Run: headless pygame with SDL's dummy video driver; simulated clock (each Clock.tick advances the game by its frame time, no real sleeping); random seed 0; keys injected as events and as key.get_pressed() state; no mouse input.
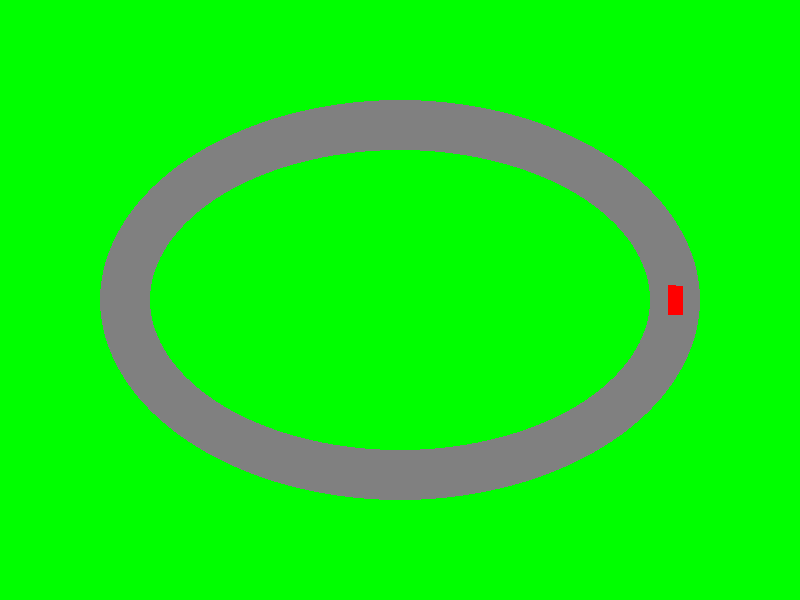
Frame 1 of 4 · flips 1–60 · no input
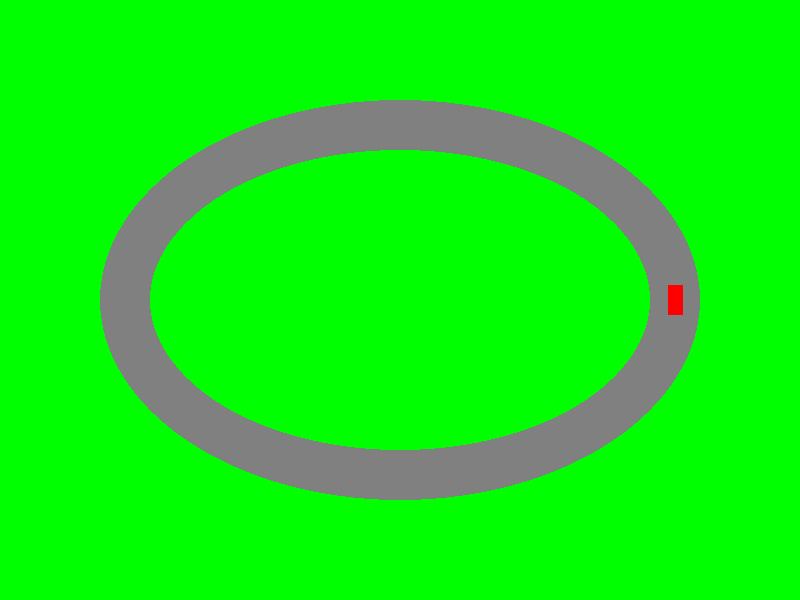
Frame 2 of 4 · flips 61–180 · tapped SPACE, RETURN · held RIGHT (→), D
Frame 3 of 4 · flips 181–300 · held DOWN (↓), S · screen unchanged from frame 2, image omitted
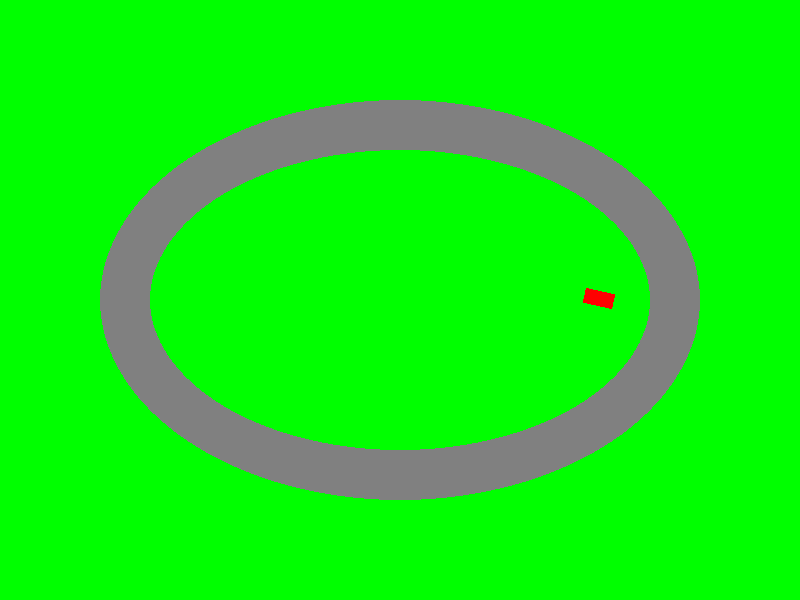
Frame 4 of 4 · flips 301–420 · held LEFT (←), A, UP (↑), W

The pygame program that drew these frames:

import math
import random
import pygame

# --- Constants ---
WIDTH, HEIGHT = 800, 600
FPS = 60
WHITE = (255, 255, 255)
BLACK = (0, 0, 0)
GRAY = (128, 128, 128)
GREEN = (0, 255, 0)
RED = (255, 0, 0)
TRACK_COLOR = GRAY
GRASS_COLOR = GREEN
CAR_COLOR = RED

# --- Track parameters ---
TRACK_CENTER_X = WIDTH // 2
TRACK_CENTER_Y = HEIGHT // 2
TRACK_RADIUS_X = 300
TRACK_RADIUS_Y = 200
TRACK_WIDTH = 50
INNER_TRACK_RADIUS_X = TRACK_RADIUS_X - TRACK_WIDTH
INNER_TRACK_RADIUS_Y = TRACK_RADIUS_Y - TRACK_WIDTH

# --- Car parameters ---
CAR_SIZE = (15, 30)  # Width, Height
MAX_SPEED = 5.0
ACCELERATION = 0.05
BRAKING = 0.1
FRICTION = 0.02
SLIDE_FACTOR = 0.1  # Increased for more noticeable sliding
WALL_BOUNCE_FACTOR = -0.3  # Less bounce
START_ANGLE = 90


class Car:

  def __init__(self, x, y, angle):
    self.x = x
    self.y = y
    self.angle = angle
    self.speed = 0
    self.surface = pygame.Surface(CAR_SIZE, pygame.SRCALPHA)
    self.surface.fill(CAR_COLOR)
    self.original_surface = self.surface
    self.rect = self.surface.get_rect(center=(self.x, self.y))
    self.sliding = False  # Track if the car is currently sliding

  def update(self, accelerate, brake):
    if accelerate:
      self.speed += ACCELERATION
    if brake:
      self.speed -= BRAKING

    self.speed *= 1 - FRICTION
    self.speed = max(0, min(self.speed, MAX_SPEED))

    # --- Steering and Sliding ---
    target_angle = self.calculate_target_angle()
    angle_diff = (target_angle - self.angle) % 360
    if angle_diff > 180:
      angle_diff -= 360

    # Adjust steering based on speed (more sliding at higher speeds)
    steering_sensitivity = 0.1  # Base steering sensitivity
    if self.speed > MAX_SPEED * 0.7:  # Start sliding more at 70% of max speed
      steering_sensitivity = 0.03 + (
          1 - (self.speed / MAX_SPEED)
      )  # Reduce steering, increase slide
      self.sliding = True
    else:
      self.sliding = False

    self.angle += angle_diff * steering_sensitivity

    # Add random slide, scaled by speed
    self.angle += self.speed * SLIDE_FACTOR * (random.uniform(-1, 1))
    self.angle %= 360

    radians = math.radians(self.angle)
    self.x += self.speed * math.cos(radians)
    self.y -= self.speed * math.sin(radians)

    self.check_wall_collision()
    self.surface = pygame.transform.rotate(self.original_surface, self.angle)
    self.rect = self.surface.get_rect(center=(int(self.x), int(self.y)))

  def calculate_target_angle(self):
    dx = TRACK_CENTER_X - self.x
    dy = TRACK_CENTER_Y - self.y
    return math.degrees(math.atan2(-dy, dx)) % 360

  def check_wall_collision(self):
    dx = self.x - TRACK_CENTER_X
    dy = self.y - TRACK_CENTER_Y
    distance_squared = (dx**2) / (TRACK_RADIUS_X**2) + (dy**2) / (
        TRACK_RADIUS_Y**2
    )

    if distance_squared > 1:  # Outside outer edge
      # Calculate normal vector (pointing towards track center)
      normal_angle = self.calculate_target_angle()
      normal_rad = math.radians(normal_angle)

      # Push car back inside, along the normal vector
      overshoot = math.sqrt(dx**2 + dy**2) - self.get_ellipse_radius(
          normal_angle
      )
      self.x -= overshoot * math.cos(normal_rad)
      self.y += overshoot * math.sin(
          normal_rad
      )  # negate y, due to top-left origin

      # Reflect velocity vector across the normal
      dot_product = math.cos(math.radians(self.angle)) * math.cos(
          normal_rad
      ) + math.sin(math.radians(self.angle)) * math.sin(normal_rad)

      reflection_angle = (
          2 * normal_angle - self.angle + 180
      )  # +180 to get the actual reflected angle
      self.angle = reflection_angle % 360

      self.speed *= WALL_BOUNCE_FACTOR

    distance_squared = (dx**2) / (INNER_TRACK_RADIUS_X**2) + (dy**2) / (
        INNER_TRACK_RADIUS_Y**2
    )
    if distance_squared < 1:  # Inside inner edge
      # Calculate normal vector (pointing away from track center)
      normal_angle = (
          self.calculate_target_angle() + 180
      ) % 360  # opposite direction
      normal_rad = math.radians(normal_angle)

      # Push car back inside, along the normal vector
      overshoot = self.get_ellipse_radius(normal_angle, inner=True) - math.sqrt(
          dx**2 + dy**2
      )
      self.x -= overshoot * math.cos(normal_rad)  # +
      self.y += overshoot * math.sin(normal_rad)  # negate y

      # Reflect velocity
      dot_product = math.cos(math.radians(self.angle)) * math.cos(
          normal_rad
      ) + math.sin(math.radians(self.angle)) * math.sin(normal_rad)

      reflection_angle = 2 * normal_angle - self.angle + 180
      self.angle = reflection_angle % 360

      self.speed *= WALL_BOUNCE_FACTOR

  def get_ellipse_radius(self, angle_degrees, inner=False):
    """Calculates the radius of the ellipse at a given angle."""
    angle_radians = math.radians(angle_degrees)
    if not inner:
      a = TRACK_RADIUS_X
      b = TRACK_RADIUS_Y
    else:
      a = INNER_TRACK_RADIUS_X
      b = INNER_TRACK_RADIUS_Y
    return (a * b) / math.sqrt(
        (b * math.cos(angle_radians)) ** 2 + (a * math.sin(angle_radians)) ** 2
    )

  def draw(self, screen):
    screen.blit(self.surface, self.rect)


def draw_track(screen):
  outer_rect = pygame.Rect(0, 0, 2 * TRACK_RADIUS_X, 2 * TRACK_RADIUS_Y)
  outer_rect.center = (TRACK_CENTER_X, TRACK_CENTER_Y)
  pygame.draw.ellipse(screen, TRACK_COLOR, outer_rect)

  inner_rect = pygame.Rect(
      0, 0, 2 * INNER_TRACK_RADIUS_X, 2 * INNER_TRACK_RADIUS_Y
  )
  inner_rect.center = (TRACK_CENTER_X, TRACK_CENTER_Y)
  pygame.draw.ellipse(screen, GRASS_COLOR, inner_rect)


def main():
  pygame.init()
  screen = pygame.display.set_mode((WIDTH, HEIGHT))
  pygame.display.set_caption("Oval Car Racing")
  clock = pygame.time.Clock()

  start_x = TRACK_CENTER_X + TRACK_RADIUS_X - TRACK_WIDTH // 2
  start_y = TRACK_CENTER_Y
  car = Car(start_x, start_y, START_ANGLE)

  running = True
  while running:
    accelerate = False
    brake = False

    for event in pygame.event.get():
      if event.type == pygame.QUIT:
        running = False
      # Use keydown and keyup to avoid key repeat
      if event.type == pygame.KEYDOWN:
        if event.key == pygame.K_UP:
          accelerate = True
        if event.key == pygame.K_DOWN:
          brake = True
      if event.type == pygame.KEYUP:
        if event.key == pygame.K_UP:
          accelerate = False
        if event.key == pygame.K_DOWN:
          brake = False

    # --- Handle continuous key presses ---
    keys = pygame.key.get_pressed()
    if keys[pygame.K_UP]:
      accelerate = True
    if keys[pygame.K_DOWN]:
      brake = True

    car.update(accelerate, brake)

    screen.fill(GREEN)
    draw_track(screen)
    car.draw(screen)

    pygame.display.flip()
    clock.tick(FPS)

  pygame.quit()


if __name__ == "__main__":
  main()
